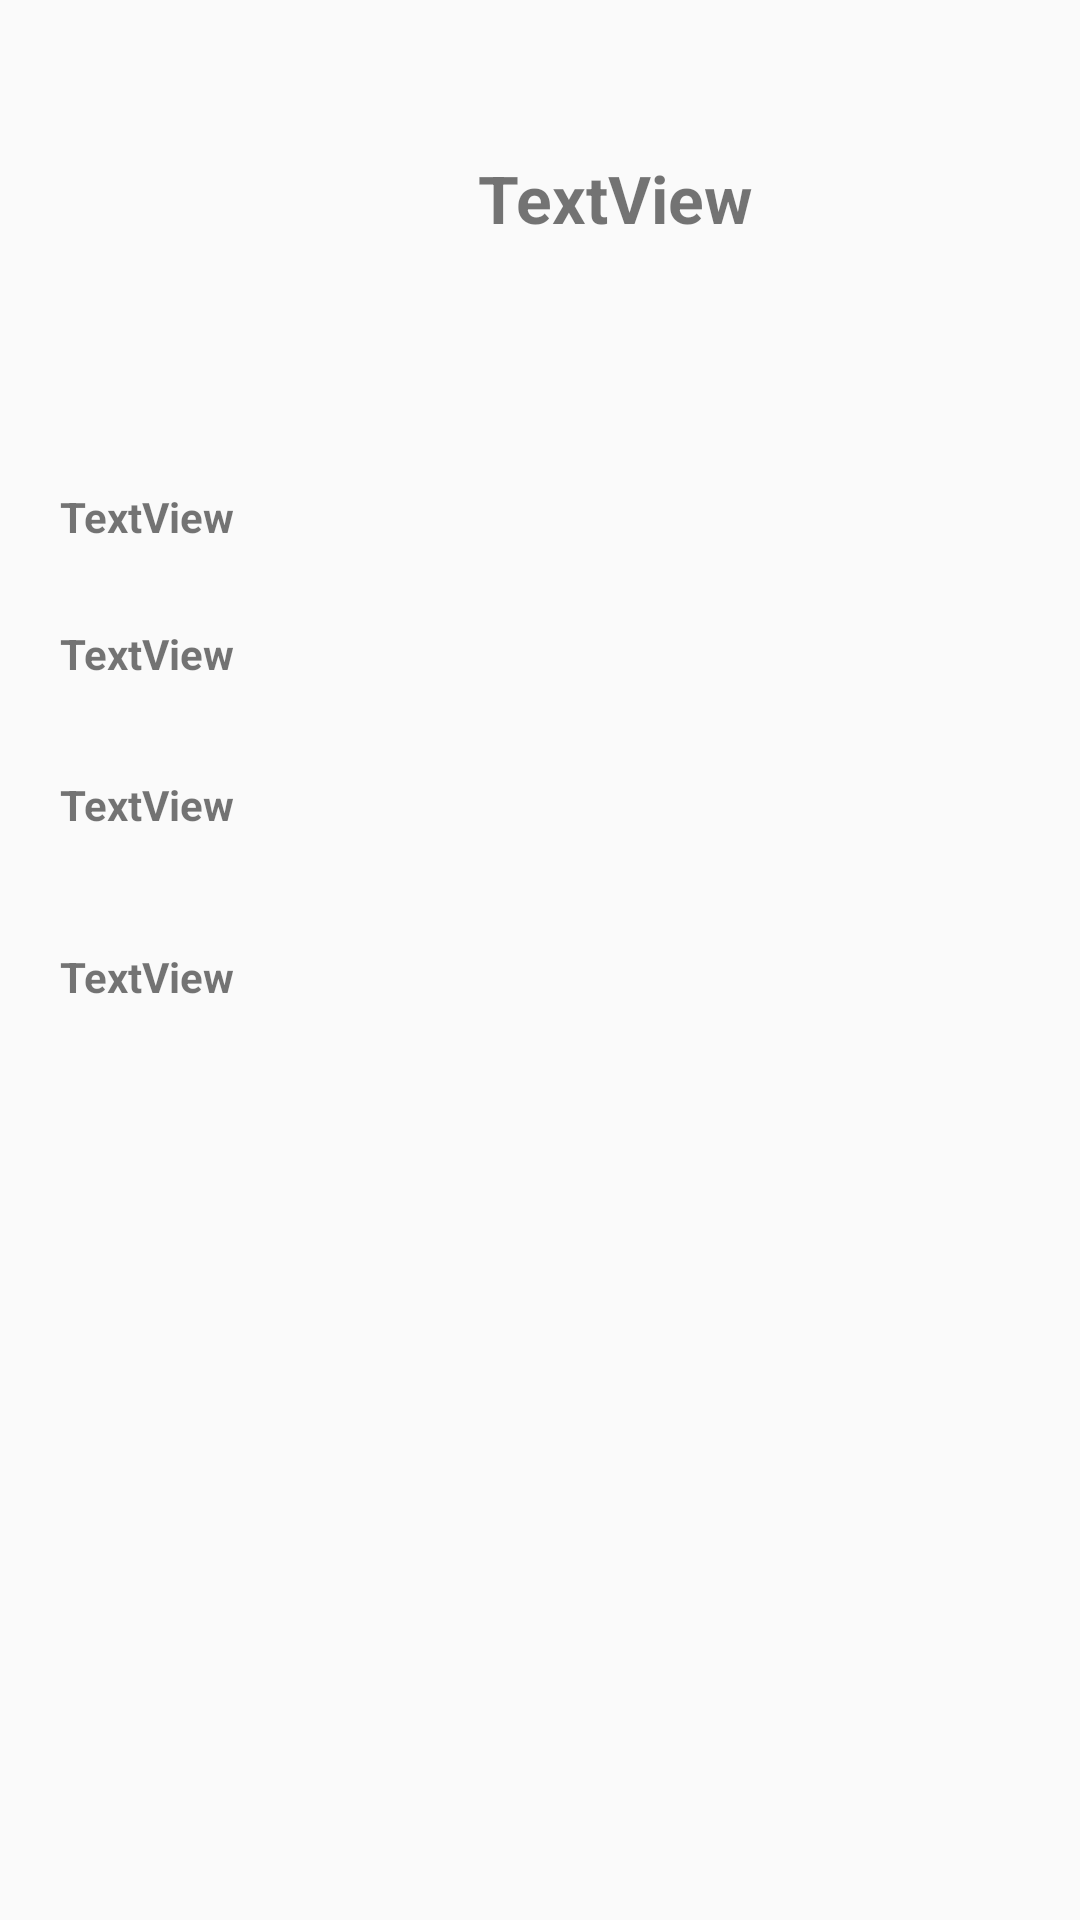

Android layout source for this screen:
<!-- AndroidManifest.xml: application theme AppTheme -->
<!-- res/layout/detail_school.xml -->
<?xml version="1.0" encoding="utf-8"?>
<androidx.constraintlayout.widget.ConstraintLayout xmlns:android="http://schemas.android.com/apk/res/android"
    xmlns:app="http://schemas.android.com/apk/res-auto"
    android:layout_width="match_parent"
    android:layout_height="match_parent">


    <TextView
        android:id="@+id/school_name_retrieved"
        android:layout_width="410dp"
        android:layout_height="93dp"
        android:maxLines="4"
        android:text="TextView"
        android:textAlignment="center"
        android:textSize="22dp"
        android:textStyle="bold"
        app:layout_constraintBottom_toBottomOf="parent"
        app:layout_constraintEnd_toEndOf="parent"
        app:layout_constraintHorizontal_bias="0.0"
        app:layout_constraintStart_toStartOf="parent"
        app:layout_constraintTop_toTopOf="parent"
        app:layout_constraintVertical_bias="0.094" />

    <TextView
        android:id="@+id/mathScores"
        android:layout_width="match_parent"
        android:layout_height="24dp"
        android:lines="4"
        android:paddingLeft="20dp"

        android:text="TextView"
        android:textStyle="bold"
        app:layout_constraintBottom_toBottomOf="parent"
        app:layout_constraintEnd_toEndOf="parent"
        app:layout_constraintHorizontal_bias="0.0"
        app:layout_constraintStart_toStartOf="parent"
        app:layout_constraintTop_toTopOf="parent"
        app:layout_constraintVertical_bias="0.42" />

    <TextView
        android:id="@+id/satNumbers"
        android:layout_width="match_parent"
        android:layout_height="24dp"

        android:lines="4"
        android:paddingLeft="20dp"
        android:text="TextView"

        android:textStyle="bold"
        app:layout_constraintBottom_toBottomOf="parent"
        app:layout_constraintEnd_toEndOf="parent"
        app:layout_constraintHorizontal_bias="0.0"
        app:layout_constraintStart_toStartOf="parent"
        app:layout_constraintTop_toTopOf="parent"
        app:layout_constraintVertical_bias="0.264" />

    <TextView
        android:id="@+id/readingScores"
        android:layout_width="match_parent"
        android:layout_height="24dp"

        android:lines="4"
        android:paddingLeft="20dp"

        android:text="TextView"
        android:textStyle="bold"
        app:layout_constraintBottom_toBottomOf="parent"
        app:layout_constraintEnd_toEndOf="parent"
        app:layout_constraintHorizontal_bias="0.0"
        app:layout_constraintStart_toStartOf="parent"
        app:layout_constraintTop_toTopOf="parent"
        app:layout_constraintVertical_bias="0.338" />

    <TextView
        android:id="@+id/writingScores"
        android:layout_width="match_parent"
        android:layout_height="24dp"

        android:lines="4"
        android:paddingLeft="20dp"
        android:text="TextView"
        android:textStyle="bold"
        app:layout_constraintBottom_toBottomOf="parent"
        app:layout_constraintEnd_toEndOf="parent"
        app:layout_constraintHorizontal_bias="0.0"
        app:layout_constraintStart_toStartOf="parent"
        app:layout_constraintTop_toTopOf="parent"
        app:layout_constraintVertical_bias="0.513" />


</androidx.constraintlayout.widget.ConstraintLayout>
<!-- resources referenced by this layout -->
<resources>
  <style name="AppTheme" parent="Theme.AppCompat.Light.DarkActionBar">
      
      <item name="colorPrimary">@color/colorPrimary</item>
      <item name="colorPrimaryDark">@color/colorPrimaryDark</item>
      <item name="colorAccent">@color/colorAccent</item>
  </style>
  <color name="colorPrimary">#CED816B8</color>
  <color name="colorPrimaryDark">#851376</color>
  <color name="colorAccent">#62727b</color>
</resources>
